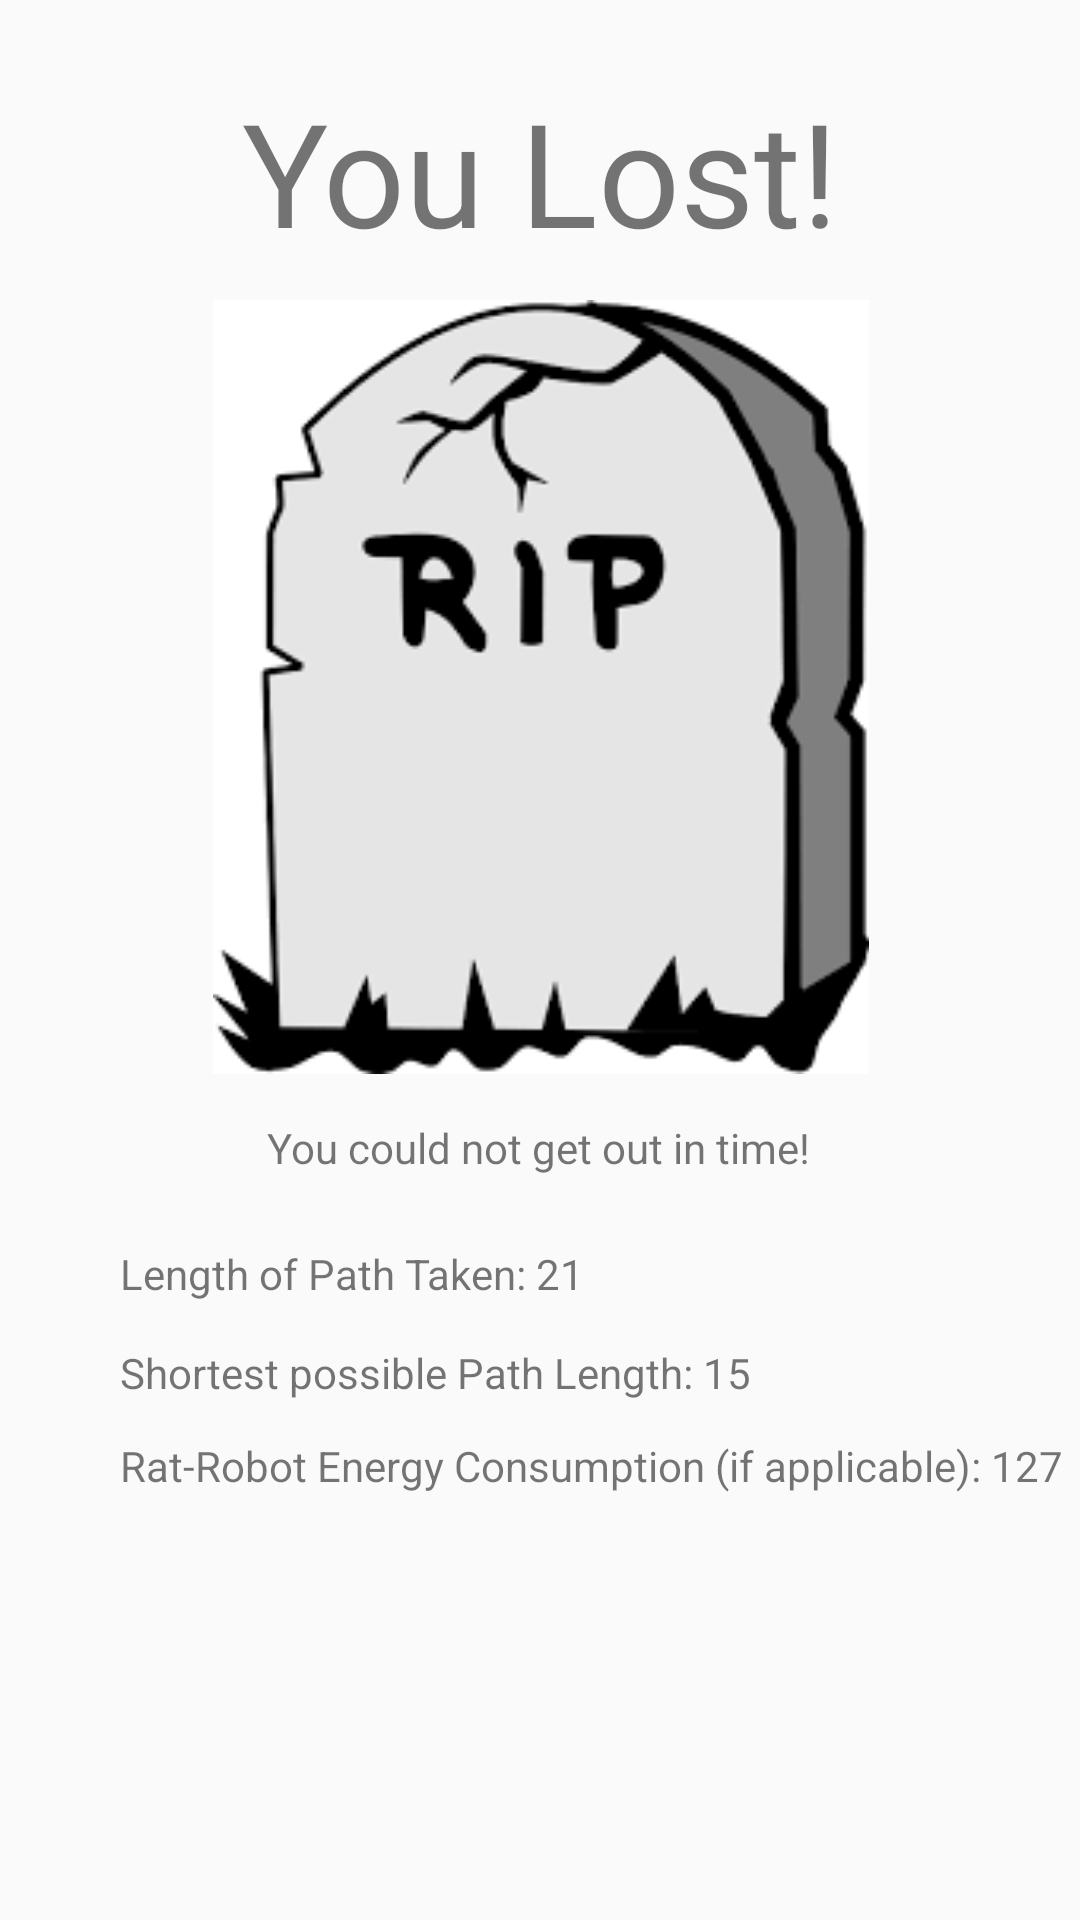

Produce the Android XML layout that renders to this screen, including the resource entries it uses.
<!-- AndroidManifest.xml: application theme Theme.AMazeByAlexLongo -->
<!-- res/layout/activity_losing.xml -->
<?xml version="1.0" encoding="utf-8"?>
<androidx.constraintlayout.widget.ConstraintLayout xmlns:android="http://schemas.android.com/apk/res/android"
    xmlns:app="http://schemas.android.com/apk/res-auto"
    xmlns:tools="http://schemas.android.com/tools"
    android:layout_width="match_parent"
    android:layout_height="match_parent"
    tools:context=".gui.LosingActivity">

    <ImageView
        android:id="@+id/imageView4Losing"
        android:layout_width="376dp"
        android:layout_height="258dp"
        android:layout_marginStart="18dp"
        android:layout_marginTop="100dp"
        android:layout_marginEnd="18dp"
        app:layout_constraintEnd_toEndOf="parent"
        app:layout_constraintStart_toStartOf="parent"
        app:layout_constraintTop_toTopOf="parent"
        app:srcCompat="@drawable/tombstone" />

    <TextView
        android:id="@+id/textView18Losing"
        android:layout_width="wrap_content"
        android:layout_height="wrap_content"
        android:layout_marginStart="76dp"
        android:layout_marginTop="15dp"
        android:layout_marginEnd="77dp"
        android:text="You could not get out in time!"
        app:layout_constraintEnd_toEndOf="parent"
        app:layout_constraintStart_toStartOf="parent"
        app:layout_constraintTop_toBottomOf="@+id/imageView4Losing" />

    <TextView
        android:id="@+id/textView19Losing"
        android:layout_width="wrap_content"
        android:layout_height="wrap_content"
        android:layout_marginStart="40dp"
        android:layout_marginTop="23dp"
        android:text="Length of Path Taken: 21"
        app:layout_constraintStart_toStartOf="parent"
        app:layout_constraintTop_toBottomOf="@+id/textView18Losing" />

    <TextView
        android:id="@+id/textView20Losing"
        android:layout_width="wrap_content"
        android:layout_height="wrap_content"
        android:layout_marginStart="40dp"
        android:layout_marginTop="14dp"
        android:text="Shortest possible Path Length: 15"
        app:layout_constraintStart_toStartOf="parent"
        app:layout_constraintTop_toBottomOf="@+id/textView19Losing" />

    <TextView
        android:id="@+id/textView21Losing"
        android:layout_width="wrap_content"
        android:layout_height="wrap_content"
        android:layout_marginStart="40dp"
        android:layout_marginTop="12dp"
        android:text="Rat-Robot Energy Consumption (if applicable): 127"
        app:layout_constraintStart_toStartOf="parent"
        app:layout_constraintTop_toBottomOf="@+id/textView20Losing" />

    <TextView
        android:id="@+id/textView13Losing"
        android:layout_width="wrap_content"
        android:layout_height="wrap_content"
        android:layout_marginStart="106dp"
        android:layout_marginTop="25dp"
        android:layout_marginEnd="106dp"
        android:text="You Lost!"
        android:textSize="48sp"
        app:layout_constraintEnd_toEndOf="parent"
        app:layout_constraintStart_toStartOf="parent"
        app:layout_constraintTop_toTopOf="parent" />

</androidx.constraintlayout.widget.ConstraintLayout>
<!-- resources referenced by this layout -->
<resources>
  <!-- drawable tombstone: png bitmap (drawable, 5751 bytes) -->
  <style name="Theme.AMazeByAlexLongo" parent="Theme.AppCompat.Light.NoActionBar">
          
          <item name="colorPrimary">@color/purple_500</item>
          <item name="colorPrimaryVariant">@color/purple_700</item>
          <item name="colorOnPrimary">@color/white</item>
          
          <item name="colorSecondary">@color/teal_200</item>
          <item name="colorSecondaryVariant">@color/teal_700</item>
          <item name="colorOnSecondary">@color/black</item>
          
          <item name="android:statusBarColor" tools:targetApi="l">?attr/colorPrimaryVariant</item>
          
      </style>
  <!-- not gathered from this repository: default colours our renderer supplied (Android Studio template values) -->
  <color name="purple_500">#FF6200EE</color>
  <color name="purple_700">#FF3700B3</color>
  <color name="teal_200">#FF03DAC5</color>
  <color name="teal_700">#FF018786</color>
  <color name="black">#FF000000</color>
  <color name="white">#FFFFFFFF</color>
</resources>
